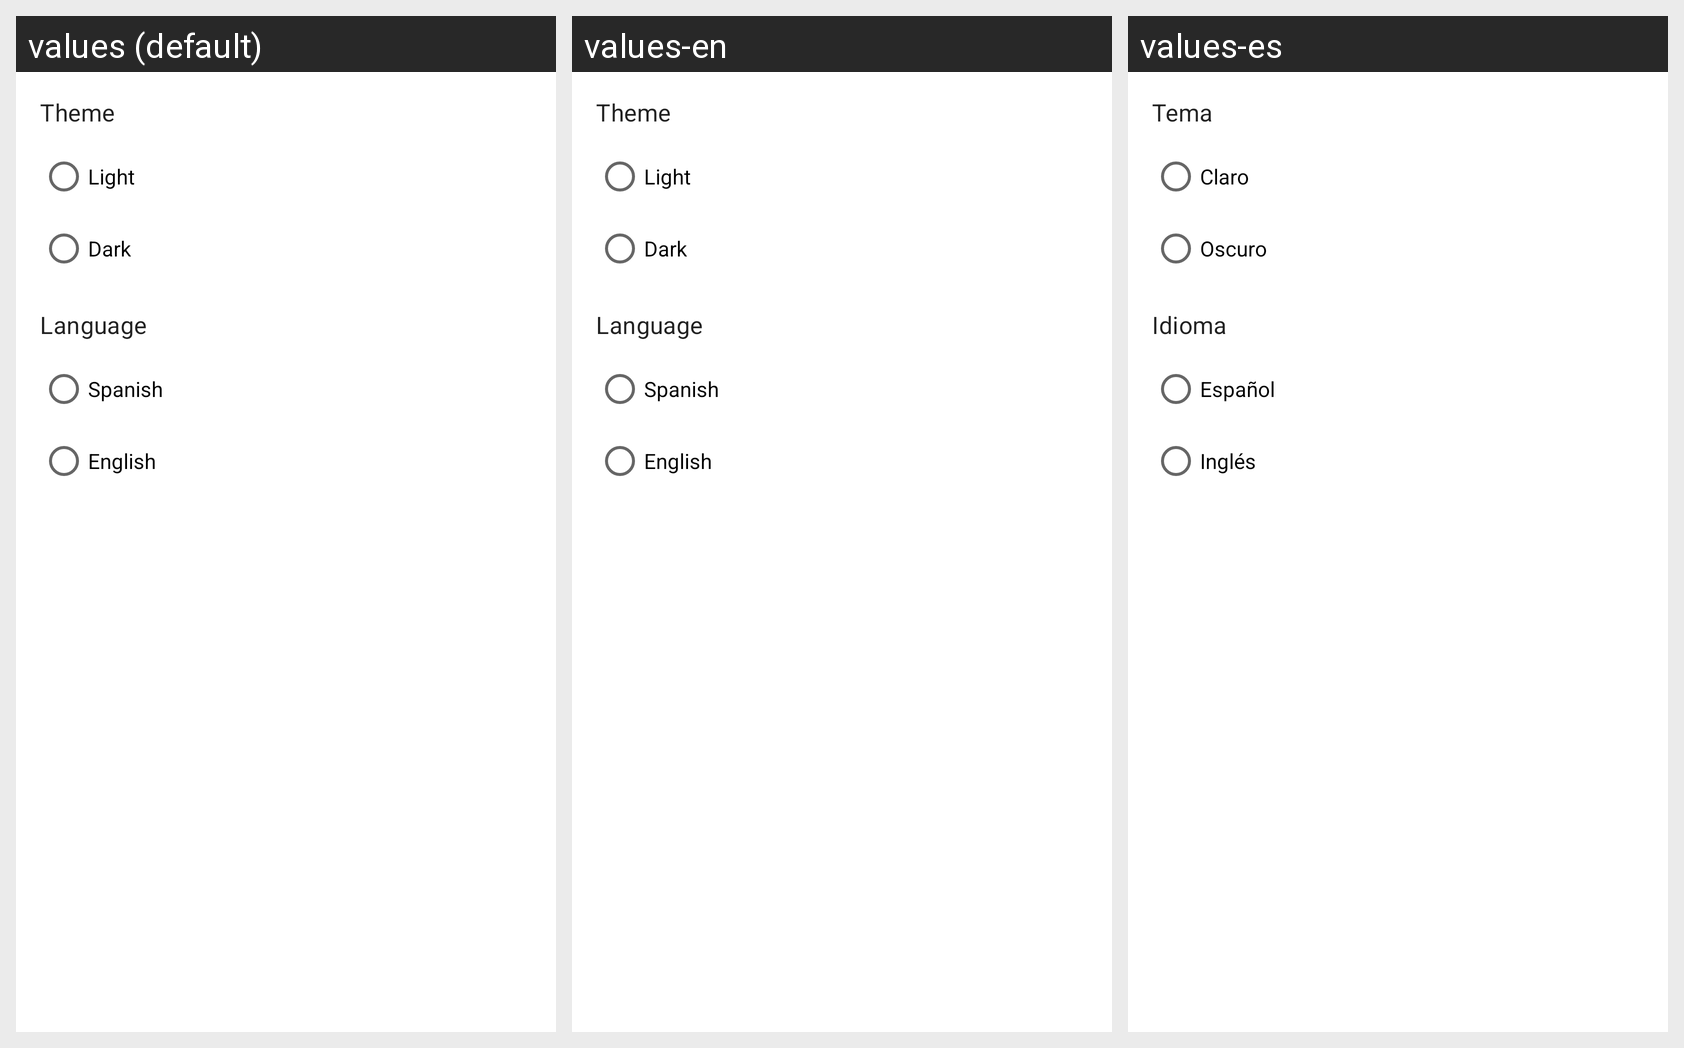

The Android screen above is rendered under several locales of the same app. Produce the string resources it draws, with the default and per-locale values.
Android screen res/layout/dialog_settings.xml rendered under 3 locales, left to right: values (default), values-en, values-es. Device: Nexus 5 (rendered at 1080×1920; each locale shown at half size, 540×960, under a caption strip naming it); theme Theme.ShareYourTime.
Strings drawn on this screen, with the default value and each locale's value (text and hints the layout hard-codes, and strings that could not be matched under every locale, appear in the picture but are not listed):

theme
  values: Theme
  values-en: Theme
  values-es: Tema

theme_light
  values: Light
  values-en: Light
  values-es: Claro

theme_dark
  values: Dark
  values-en: Dark
  values-es: Oscuro

language
  values: Language
  values-en: Language
  values-es: Idioma

lang_es
  values: Spanish
  values-en: Spanish
  values-es: Español

lang_en
  values: English
  values-en: English
  values-es: Inglés
